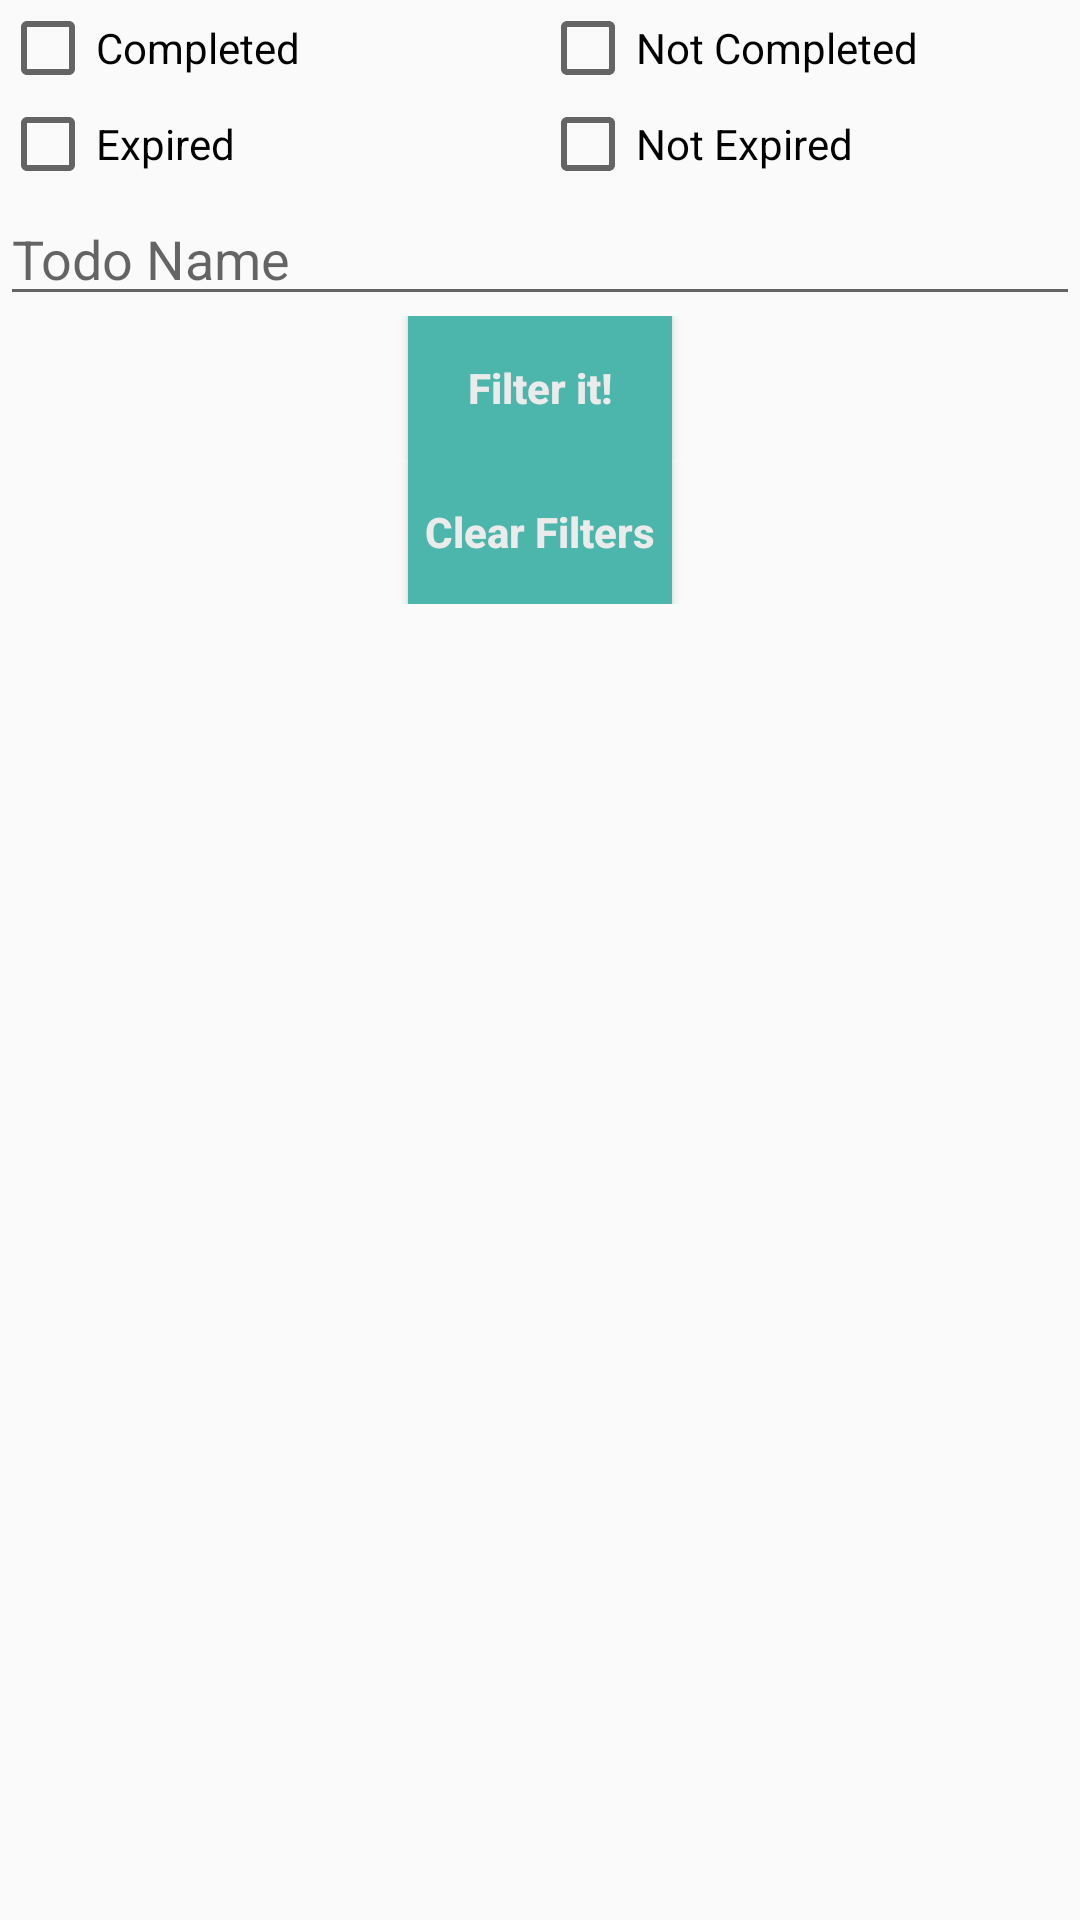

Android layout source for this screen:
<!-- AndroidManifest.xml: application theme AppTheme -->
<!-- res/layout/activity_detail_search.xml -->
<?xml version="1.0" encoding="utf-8"?>
<LinearLayout
    xmlns:android="http://schemas.android.com/apk/res/android"
    xmlns:tools="http://schemas.android.com/tools"
    android:layout_width="match_parent"
    android:layout_height="match_parent"
    tools:context=".ui.DetailSearchActivity"
    android:orientation="vertical">

    <LinearLayout
        android:layout_width="match_parent"
        android:layout_height="wrap_content"
        android:layout_marginBottom="@dimen/paddingL">

        <CheckBox
            android:id="@+id/completedCB"
            android:layout_width="0dp"
            android:layout_height="wrap_content"
            android:layout_weight="0.5"
            android:textSize="@dimen/normalText"
            android:text="@string/done"/>

        <CheckBox
            android:id="@+id/notCompletedCB"
            android:layout_width="0dp"
            android:layout_height="wrap_content"
            android:layout_weight="0.5"
            android:textSize="@dimen/normalText"
            android:text="@string/not_completed"/>
    </LinearLayout>

    <LinearLayout
        android:layout_width="match_parent"
        android:layout_height="wrap_content"
        android:layout_marginBottom="@dimen/paddingL">

        <CheckBox
            android:id="@+id/expiredCB"
            android:layout_width="0dp"
            android:layout_height="wrap_content"
            android:layout_weight="0.5"
            android:textSize="@dimen/normalText"
            android:text="@string/expired"/>

        <CheckBox
            android:id="@+id/notExpiredCB"
            android:layout_width="0dp"
            android:layout_height="wrap_content"
            android:layout_weight="0.5"
            android:textSize="@dimen/normalText"
            android:text="@string/not_expired"/>
    </LinearLayout>

    <LinearLayout
        android:layout_width="match_parent"
        android:layout_height="wrap_content"
        android:layout_marginBottom="@dimen/paddingL">

        <EditText
            android:id="@+id/nameFilterET"
            android:layout_width="match_parent"
            android:layout_height="wrap_content"
            android:textSize="@dimen/normalText"
            android:hint="@string/todo_name"/>

    </LinearLayout>

    <LinearLayout
        android:layout_width="match_parent"
        android:layout_height="wrap_content"
        android:layout_marginBottom="@dimen/paddingL"
        android:gravity="center_horizontal">

        <Button
            android:id="@+id/filterBTN"
            android:layout_width="wrap_content"
            android:layout_height="wrap_content"
            android:textSize="@dimen/normalText"
            android:background="@color/colorAccent"
            android:textColor="@color/white"
            android:textStyle="bold"
            android:paddingRight="@dimen/paddingL"
            android:paddingLeft="@dimen/paddingL"
            android:text="@string/filte_it"
            android:textAllCaps="false"/>

    </LinearLayout>

    <LinearLayout
        android:layout_width="match_parent"
        android:layout_height="wrap_content"
        android:layout_marginBottom="@dimen/paddingL"
        android:gravity="center_horizontal">

        <Button
            android:id="@+id/clearFilterBTN"
            android:layout_width="wrap_content"
            android:layout_height="wrap_content"
            android:textSize="@dimen/normalText"
            android:background="@color/colorAccent"
            android:textColor="@color/white"
            android:textStyle="bold"
            android:paddingRight="@dimen/paddingL"
            android:paddingLeft="@dimen/paddingL"
            android:text="@string/clear_filters"
            android:textAllCaps="false"/>

    </LinearLayout>

</LinearLayout>
<!-- resources referenced by this layout -->
<resources>
  <color name="colorAccent">#4DB6AC</color>
  <color name="white">#EBEBEB</color>
  <string name="clear_filters">Clear Filters</string>
  <string name="done">Completed</string>
  <string name="expired">Expired</string>
  <string name="filte_it">Filter it!</string>
  <string name="not_completed">Not Completed</string>
  <string name="not_expired">Not Expired</string>
  <string name="todo_name">Todo Name</string>
  <style name="AppTheme" parent="Theme.AppCompat.Light.DarkActionBar">
          
          <item name="colorPrimary">@color/colorPrimary</item>
          <item name="colorPrimaryDark">@color/colorPrimaryDark</item>
          <item name="colorAccent">@color/colorAccent</item>
      </style>
  <color name="colorPrimary">#C55D00</color>
  <color name="colorPrimaryDark">#9B4500</color>
</resources>
